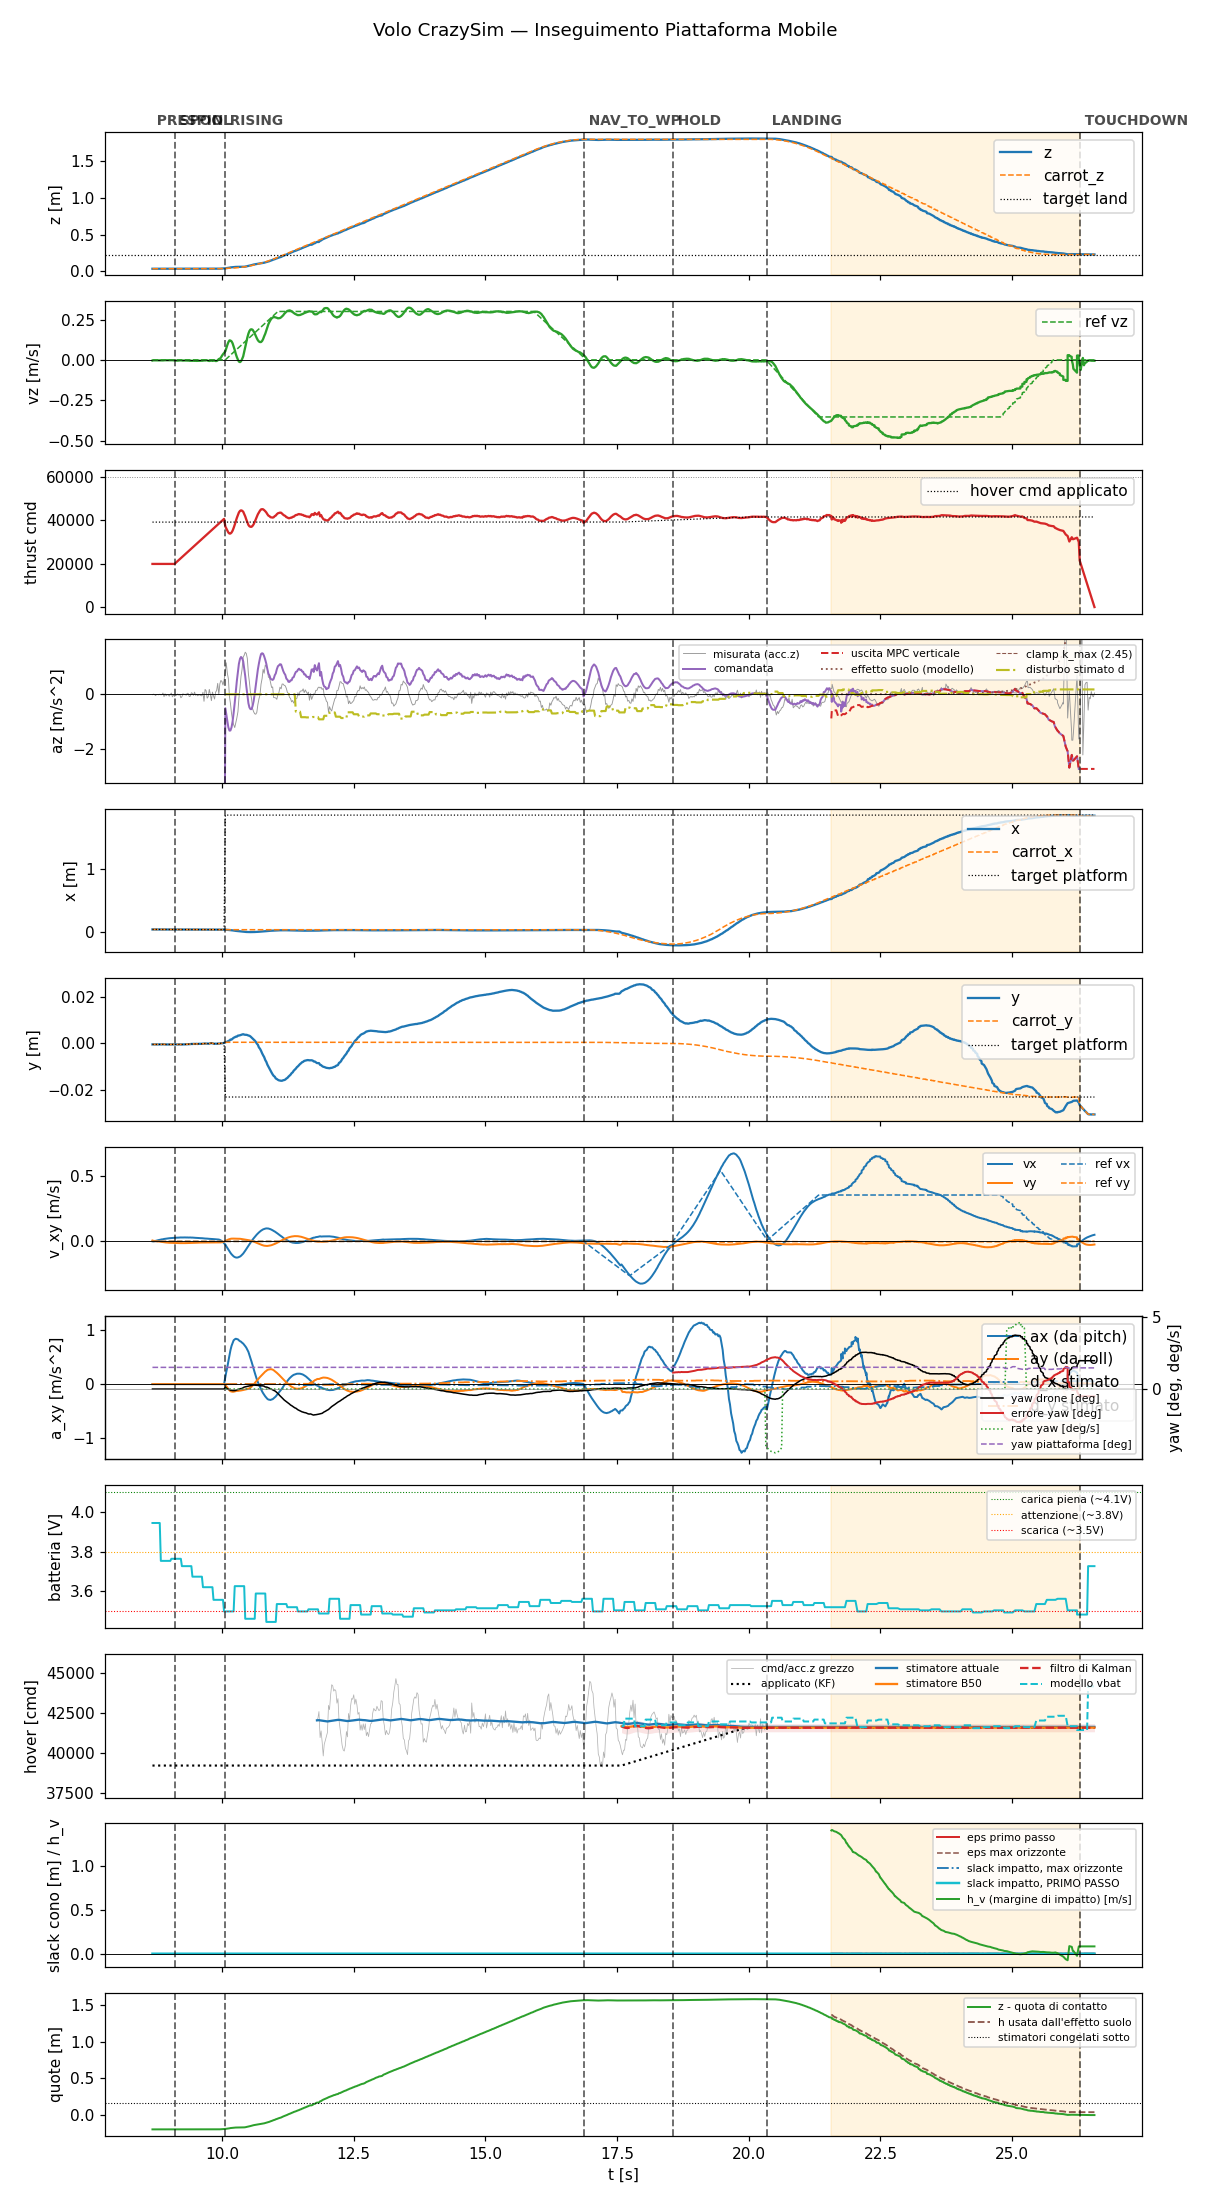

The data file committed next to this chart (first rows):
t, state, mode, x, y, z, vx, vy, vz, carrot_x, carrot_y, carrot_z, force, cmd, az, roll, pitch, solve_ms, ref_vx, ref_vy, ref_vz, target_x, target_y, target_z
8.682, prespin, 0, 0.03366, -0.0003909, 0.03686, 0.0008631, 0.006621, -0.004179, 0.03366, -0.0003909, 0.03686, 0.0, 20000, -9.81, 0.0, 0.0, 0.0, 0.0, 0.0, 0.0, 0.03366, -0.0003909, 0.03686
8.701, prespin, 0, 0.03364, -0.0004066, 0.03686, 0.0004234, 0.004143, -0.002704, 0.03364, -0.0004066, 0.03686, 0.0, 20000, -9.81, 0.0, 0.0, 0.0, 0.0, 0.0, 0.0, 0.03364, -0.0004066, 0.03686
8.721, prespin, 0, 0.03366, -0.0003841, 0.03686, 0.001557, 0.003642, -0.002782, 0.03366, -0.0003841, 0.03686, 0.0, 20000, -9.81, 0.0, 0.0, 0.0, 0.0, 0.0, 0.0, 0.03366, -0.0003841, 0.03686
8.741, prespin, 0, 0.03364, -0.0003968, 0.03689, 0.003823, 0.002415, -0.002825, 0.03364, -0.0003968, 0.03689, 0.0, 20000, -9.81, 0.0, 0.0, 0.0, 0.0, 0.0, 0.0, 0.03364, -0.0003968, 0.03689
8.761, prespin, 0, 0.03363, -0.0004069, 0.03687, 0.005955, 0.001222, -0.002835, 0.03363, -0.0004069, 0.03687, 0.0, 20000, -9.81, 0.0, 0.0, 0.0, 0.0, 0.0, 0.0, 0.03363, -0.0004069, 0.03687
8.781, prespin, 0, 0.03365, -0.0004004, 0.03687, 0.007965, -6.693723116768524e-05, -0.002808, 0.03365, -0.0004004, 0.03687, 0.0, 20000, -9.81, 0.0, 0.0, 0.0, 0.0, 0.0, 0.0, 0.03365, -0.0004004, 0.03687
8.801, prespin, 0, 0.03366, -0.0003951, 0.03688, 0.009976, -0.001238, -0.003092, 0.03366, -0.0003951, 0.03688, 0.0, 20000, -9.81, 0.0, 0.0, 0.0, 0.0, 0.0, 0.0, 0.03366, -0.0003951, 0.03688
8.821, prespin, 0, 0.03366, -0.0003867, 0.03687, 0.0119, -0.002408, -0.00323, 0.03366, -0.0003867, 0.03687, 0.0, 20000, -9.81, 0.0, 0.0, 0.0, 0.0, 0.0, 0.0, 0.03366, -0.0003867, 0.03687
8.841, prespin, 0, 0.03364, -0.000406, 0.03686, 0.0136, -0.003603, -0.002945, 0.03364, -0.000406, 0.03686, 0.0, 20000, -9.81, 0.0, 0.0, 0.0, 0.0, 0.0, 0.0, 0.03364, -0.000406, 0.03686
8.862, prespin, 0, 0.03367, -0.0003801, 0.03687, 0.01537, -0.004719, -0.003344, 0.03367, -0.0003801, 0.03687, 0.0, 20000, -9.81, 0.0, 0.0, 0.0, 0.0, 0.0, 0.0, 0.03367, -0.0003801, 0.03687
8.881, prespin, 0, 0.03362, -0.0003866, 0.03689, 0.01594, -0.00525, -0.003211, 0.03362, -0.0003866, 0.03689, 0.0, 20000, -9.81, 0.0, 0.0, 0.0, 0.0, 0.0, 0.0, 0.03362, -0.0003866, 0.03689
8.902, prespin, 0, 0.03368, -0.0003597, 0.03692, 0.01831, -0.006784, -0.002445, 0.03368, -0.0003597, 0.03692, 0.0, 20000, -9.81, 0.0, 0.0, 0.0, 0.0, 0.0, 0.0, 0.03368, -0.0003597, 0.03692
8.921, prespin, 0, 0.03364, -0.0004015, 0.03687, 0.01947, -0.007676, -0.0021, 0.03364, -0.0004015, 0.03687, 0.0, 20000, -9.81, 0.0, 0.0, 0.0, 0.0, 0.0, 0.0, 0.03364, -0.0004015, 0.03687
8.941, prespin, 0, 0.03361, -0.0004176, 0.03691, 0.02088, -0.008574, -0.002254, 0.03361, -0.0004176, 0.03691, 0.0, 20000, -9.81, 0.0, 0.0, 0.0, 0.0, 0.0, 0.0, 0.03361, -0.0004176, 0.03691
8.961, prespin, 0, 0.03363, -0.0004097, 0.0369, 0.02213, -0.009394, -0.002742, 0.03363, -0.0004097, 0.0369, 0.0, 20000, -9.81, 0.0, 0.0, 0.0, 0.0, 0.0, 0.0, 0.03363, -0.0004097, 0.0369
8.981, prespin, 0, 0.03363, -0.0004168, 0.03692, 0.02279, -0.009958, -0.002484, 0.03363, -0.0004168, 0.03692, 0.0, 20000, -9.81, 0.0, 0.0, 0.0, 0.0, 0.0, 0.0, 0.03363, -0.0004168, 0.03692
9.001, prespin, 0, 0.03364, -0.0004112, 0.03691, 0.02391, -0.0106, -0.002063, 0.03364, -0.0004112, 0.03691, 0.0, 20000, -9.81, 0.0, 0.0, 0.0, 0.0, 0.0, 0.0, 0.03364, -0.0004112, 0.03691
9.021, prespin, 0, 0.03364, -0.0004131, 0.03688, 0.02427, -0.01094, -0.002257, 0.03364, -0.0004131, 0.03688, 0.0, 20000, -9.81, 0.0, 0.0, 0.0, 0.0, 0.0, 0.0, 0.03364, -0.0004131, 0.03688
9.041, prespin, 0, 0.03363, -0.0004088, 0.0369, 0.02521, -0.01145, -0.002067, 0.03363, -0.0004088, 0.0369, 0.0, 20000, -9.81, 0.0, 0.0, 0.0, 0.0, 0.0, 0.0, 0.03363, -0.0004088, 0.0369
9.061, prespin, 0, 0.03365, -0.0003806, 0.03689, 0.02616, -0.01195, -0.002195, 0.03365, -0.0003806, 0.03689, 0.0, 20000, -9.81, 0.0, 0.0, 0.0, 0.0, 0.0, 0.0, 0.03365, -0.0003806, 0.03689
9.081, prespin, 0, 0.03366, -0.0003863, 0.03688, 0.02646, -0.01215, -0.00288, 0.03366, -0.0003863, 0.03688, 0.0, 20000, -9.81, 0.0, 0.0, 0.0, 0.0, 0.0, 0.0, 0.03366, -0.0003863, 0.03688
9.103, spool, 0, 0.03365, -0.0003822, 0.03688, 0.02732, -0.01256, -0.003486, 0.03365, -0.0003822, 0.03688, 0.0, 20000, -9.81, 0.0, 0.0, 0.0, 0.0, 0.0, 0.0, 0.03365, -0.0003822, 0.03688
9.121, spool, 0, 0.03364, -0.0003947, 0.0369, 0.02805, -0.01288, -0.004648, 0.03364, -0.0003947, 0.0369, 0.0, 20439, -9.81, 0.0, 0.0, 0.0, 0.0, 0.0, 0.0, 0.03364, -0.0003947, 0.0369
9.141, spool, 0, 0.03365, -0.000388, 0.03688, 0.02809, -0.01289, -0.004634, 0.03365, -0.000388, 0.03688, 0.0, 20885, -9.81, 0.0, 0.0, 0.0, 0.0, 0.0, 0.0, 0.03365, -0.000388, 0.03688
9.161, spool, 0, 0.03362, -0.0004269, 0.03691, 0.02879, -0.01314, -0.004663, 0.03362, -0.0004269, 0.03691, 0.0, 21317, -9.81, 0.0, 0.0, 0.0, 0.0, 0.0, 0.0, 0.03362, -0.0004269, 0.03691
9.181, spool, 0, 0.03364, -0.0003794, 0.03689, 0.02866, -0.01304, -0.00386, 0.03364, -0.0003794, 0.03689, 0.0, 21759, -9.81, 0.0, 0.0, 0.0, 0.0, 0.0, 0.0, 0.03364, -0.0003794, 0.03689
9.201, spool, 0, 0.03365, -0.0003761, 0.03689, 0.02935, -0.01327, -0.003199, 0.03365, -0.0003761, 0.03689, 0.0, 22200, -9.81, 0.0, 0.0, 0.0, 0.0, 0.0, 0.0, 0.03365, -0.0003761, 0.03689
9.221, spool, 0, 0.03361, -0.0004204, 0.03692, 0.02991, -0.01344, -0.002852, 0.03361, -0.0004204, 0.03692, 0.0, 22645, -9.81, 0.0, 0.0, 0.0, 0.0, 0.0, 0.0, 0.03361, -0.0004204, 0.03692
9.241, spool, 0, 0.03363, -0.0003947, 0.03691, 0.02955, -0.0132, -0.003783, 0.03363, -0.0003947, 0.03691, 0.0, 23083, -9.81, 0.0, 0.0, 0.0, 0.0, 0.0, 0.0, 0.03363, -0.0003947, 0.03691
9.261, spool, 0, 0.03363, -0.0003949, 0.03692, 0.03006, -0.01334, -0.004635, 0.03363, -0.0003949, 0.03692, 0.0, 23530, -9.81, 0.0, 0.0, 0.0, 0.0, 0.0, 0.0, 0.03363, -0.0003949, 0.03692
9.281, spool, 0, 0.03363, -0.0003956, 0.03691, 0.02978, -0.01314, -0.003662, 0.03363, -0.0003956, 0.03691, 0.0, 23958, -9.81, 0.0, 0.0, 0.0, 0.0, 0.0, 0.0, 0.03363, -0.0003956, 0.03691
9.301, spool, 0, 0.03364, -0.0003736, 0.03688, 0.0302, -0.01328, -0.004053, 0.03364, -0.0003736, 0.03688, 0.0, 24401, -9.81, 0.0, 0.0, 0.0, 0.0, 0.0, 0.0, 0.03364, -0.0003736, 0.03688
9.321, spool, 0, 0.03367, -0.0003352, 0.03696, 0.02946, -0.0129, -0.003753, 0.03367, -0.0003352, 0.03696, 0.0, 24849, -9.81, 0.0, 0.0, 0.0, 0.0, 0.0, 0.0, 0.03367, -0.0003352, 0.03696
9.341, spool, 0, 0.03365, -0.0003275, 0.03696, 0.02993, -0.01293, -0.004449, 0.03365, -0.0003275, 0.03696, 0.0, 25281, -9.81, 0.0, 0.0, 0.0, 0.0, 0.0, 0.0, 0.03365, -0.0003275, 0.03696
9.361, spool, 0, 0.03367, -0.000317, 0.03698, 0.02916, -0.01251, -0.004119, 0.03367, -0.000317, 0.03698, 0.0, 25717, -9.81, 0.0, 0.0, 0.0, 0.0, 0.0, 0.0, 0.03367, -0.000317, 0.03698
9.381, spool, 0, 0.03364, -0.0002718, 0.03695, 0.02943, -0.0124, -0.005272, 0.03364, -0.0002718, 0.03695, 0.0, 26158, -9.81, 0.0, 0.0, 0.0, 0.0, 0.0, 0.0, 0.03364, -0.0002718, 0.03695
9.402, spool, 0, 0.03363, -0.0002571, 0.03696, 0.02961, -0.01228, -0.005492, 0.03363, -0.0002571, 0.03696, 0.0, 26618, -9.81, 0.0, 0.0, 0.0, 0.0, 0.0, 0.0, 0.03363, -0.0002571, 0.03696
9.421, spool, 0, 0.03358, -0.0001899, 0.03697, 0.02881, -0.01175, -0.005865, 0.03358, -0.0001899, 0.03697, 0.0, 27037, -9.81, 0.0, 0.0, 0.0, 0.0, 0.0, 0.0, 0.03358, -0.0001899, 0.03697
9.441, spool, 0, 0.03361, -0.0002052, 0.03696, 0.02891, -0.01164, -0.005632, 0.03361, -0.0002052, 0.03696, 0.0, 27479, -9.81, 0.0, 0.0, 0.0, 0.0, 0.0, 0.0, 0.03361, -0.0002052, 0.03696
9.462, spool, 0, 0.0336, -0.0001648, 0.03693, 0.02797, -0.01117, -0.005234, 0.0336, -0.0001648, 0.03693, 0.0, 27931, -9.81, 0.0, 0.0, 0.0, 0.0, 0.0, 0.0, 0.0336, -0.0001648, 0.03693
9.481, spool, 0, 0.03358, -0.0001753, 0.03695, 0.02708, -0.01063, -0.005863, 0.03358, -0.0001753, 0.03695, 0.0, 28364, -9.81, 0.0, 0.0, 0.0, 0.0, 0.0, 0.0, 0.03358, -0.0001753, 0.03695
9.501, spool, 0, 0.03359, -0.0001732, 0.03695, 0.02698, -0.01051, -0.005666, 0.03359, -0.0001732, 0.03695, 0.0, 28799, -9.81, 0.0, 0.0, 0.0, 0.0, 0.0, 0.0, 0.03359, -0.0001732, 0.03695
9.521, spool, 0, 0.03361, -0.0001465, 0.03695, 0.02676, -0.01035, -0.006178, 0.03361, -0.0001465, 0.03695, 0.0, 29238, -9.81, 0.0, 0.0, 0.0, 0.0, 0.0, 0.0, 0.03361, -0.0001465, 0.03695
9.541, spool, 0, 0.0336, -0.0002058, 0.03698, 0.0257, -0.009828, -0.005619, 0.0336, -0.0002058, 0.03698, 0.0, 29679, -9.81, 0.0, 0.0, 0.0, 0.0, 0.0, 0.0, 0.0336, -0.0002058, 0.03698
9.562, spool, 0, 0.03359, -0.0001191, 0.03697, 0.0255, -0.009694, -0.005593, 0.03359, -0.0001191, 0.03697, 0.0, 30137, -9.81, 0.0, 0.0, 0.0, 0.0, 0.0, 0.0, 0.03359, -0.0001191, 0.03697
9.581, spool, 0, 0.03358, -0.0001341, 0.03695, 0.0245, -0.009201, -0.005246, 0.03358, -0.0001341, 0.03695, 0.0, 30573, -9.81, 0.0, 0.0, 0.0, 0.0, 0.0, 0.0, 0.03358, -0.0001341, 0.03695
9.601, spool, 0, 0.03357, -0.0001539, 0.03698, 0.02433, -0.00907, -0.004327, 0.03357, -0.0001539, 0.03698, 0.0, 31001, -9.81, 0.0, 0.0, 0.0, 0.0, 0.0, 0.0, 0.03357, -0.0001539, 0.03698
9.621, spool, 0, 0.03356, -0.0001163, 0.03699, 0.0242, -0.008985, -0.004026, 0.03356, -0.0001163, 0.03699, 0.0, 31437, -9.81, 0.0, 0.0, 0.0, 0.0, 0.0, 0.0, 0.03356, -0.0001163, 0.03699
9.641, spool, 0, 0.03355, -5.640881136059761e-05, 0.03701, 0.02314, -0.008523, -0.004864, 0.03355, -5.640881136059761e-05, 0.03701, 0.0, 31877, -9.81, 0.0, 0.0, 0.0, 0.0, 0.0, 0.0, 0.03355, -5.640881136059761e-05, 0.03701
9.661, spool, 0, 0.03351, -4.388799425214529e-05, 0.03698, 0.02287, -0.008398, -0.002561, 0.03351, -4.388799425214529e-05, 0.03698, 0.0, 32317, -9.81, 0.0, 0.0, 0.0, 0.0, 0.0, 0.0, 0.03351, -4.388799425214529e-05, 0.03698
9.681, spool, 0, 0.03351, -7.754191756248474e-06, 0.03702, 0.02169, -0.00808, -0.004078, 0.03351, -7.754191756248474e-06, 0.03702, 0.0, 32758, -9.81, 0.0, 0.0, 0.0, 0.0, 0.0, 0.0, 0.03351, -7.754191756248474e-06, 0.03702
9.701, spool, 0, 0.03346, -6.187765393406153e-05, 0.03696, 0.02138, -0.008053, -0.001874, 0.03346, -6.187765393406153e-05, 0.03696, 0.0, 33201, -9.81, 0.0, 0.0, 0.0, 0.0, 0.0, 0.0, 0.03346, -6.187765393406153e-05, 0.03696
9.721, spool, 0, 0.03351, -2.404884435236454e-05, 0.03699, 0.02093, -0.008041, -0.003089, 0.03351, -2.404884435236454e-05, 0.03699, 0.0, 33639, -9.81, 0.0, 0.0, 0.0, 0.0, 0.0, 0.0, 0.03351, -2.404884435236454e-05, 0.03699
9.741, spool, 0, 0.03349, -3.59357800334692e-05, 0.03702, 0.0198, -0.007743, -0.00538, 0.03349, -3.59357800334692e-05, 0.03702, 0.0, 34081, -9.81, 0.0, 0.0, 0.0, 0.0, 0.0, 0.0, 0.03349, -3.59357800334692e-05, 0.03702
9.761, spool, 0, 0.03349, -7.473467849195004e-05, 0.03696, 0.01944, -0.007846, -0.006691, 0.03349, -7.473467849195004e-05, 0.03696, 0.0, 34521, -9.81, 0.0, 0.0, 0.0, 0.0, 0.0, 0.0, 0.03349, -7.473467849195004e-05, 0.03696
9.781, spool, 0, 0.03357, 0.0001191, 0.03703, 0.01922, -0.007988, -0.005175, 0.03357, 0.0001191, 0.03703, 0.0, 34958, -9.81, 0.0, 0.0, 0.0, 0.0, 0.0, 0.0, 0.03357, 0.0001191, 0.03703
9.801, spool, 0, 0.03352, 0.0001177, 0.03702, 0.01834, -0.007694, -0.004336, 0.03352, 0.0001177, 0.03702, 0.0, 35402, -9.81, 0.0, 0.0, 0.0, 0.0, 0.0, 0.0, 0.03352, 0.0001177, 0.03702
9.821, spool, 0, 0.03349, 0.0001426, 0.03702, 0.01738, -0.007525, -0.006128, 0.03349, 0.0001426, 0.03702, 0.0, 35839, -9.81, 0.0, 0.0, 0.0, 0.0, 0.0, 0.0, 0.03349, 0.0001426, 0.03702
9.841, spool, 0, 0.03341, -7.649452891200781e-05, 0.03699, 0.01726, -0.007668, -0.005401, 0.03341, -7.649452891200781e-05, 0.03699, 0.0, 36281, -9.81, 0.0, 0.0, 0.0, 0.0, 0.0, 0.0, 0.03341, -7.649452891200781e-05, 0.03699
9.861, spool, 0, 0.03336, -0.0001037, 0.03699, 0.01653, -0.007512, -0.004056, 0.03336, -0.0001037, 0.03699, 0.0, 36717, -9.81, 0.0, 0.0, 0.0, 0.0, 0.0, 0.0, 0.03336, -0.0001037, 0.03699
... 831 more rows
